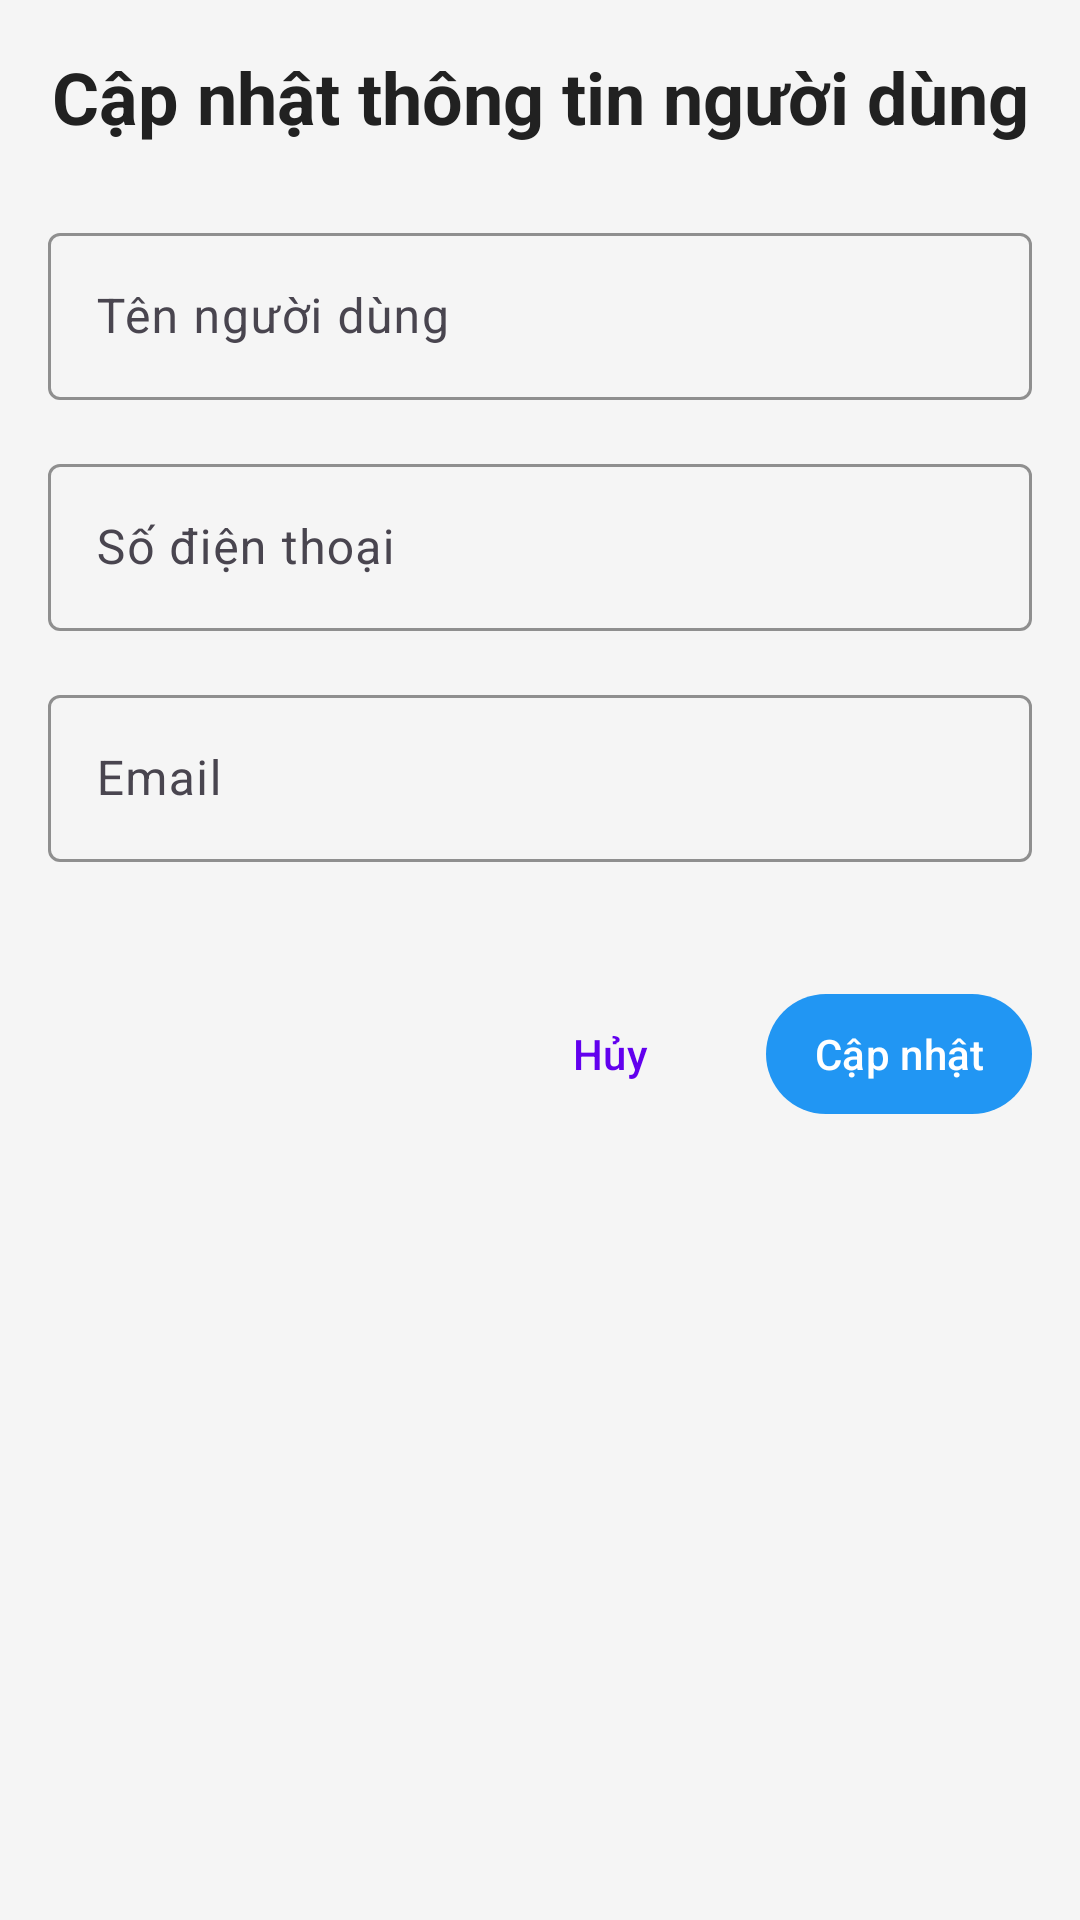

This screen was rendered from an Android layout file. Write that file and the resources it references.
<!-- AndroidManifest.xml: application theme Theme.SQLite -->
<!-- res/layout/dialog_update_user.xml -->
<?xml version="1.0" encoding="utf-8"?>
<LinearLayout xmlns:android="http://schemas.android.com/apk/res/android"
    android:layout_width="match_parent"
    android:layout_height="wrap_content"
    android:orientation="vertical"
    android:padding="16dp">

    <TextView
        android:layout_width="match_parent"
        android:layout_height="wrap_content"
        android:text="Cập nhật thông tin người dùng"
        android:textAppearance="@style/TextAppearance.App.Headline"
        android:gravity="center"
        android:layout_marginBottom="16dp"/>

    <com.google.android.material.textfield.TextInputLayout
        style="@style/Widget.App.TextInputLayout"
        android:hint="@string/username">

        <com.google.android.material.textfield.TextInputEditText
            android:id="@+id/editUserName"
            style="@style/Widget.App.TextInputEditText"
            android:inputType="textPersonName" />
    </com.google.android.material.textfield.TextInputLayout>

    <com.google.android.material.textfield.TextInputLayout
        style="@style/Widget.App.TextInputLayout"
        android:hint="@string/phone">

        <com.google.android.material.textfield.TextInputEditText
            android:id="@+id/editUserPhone"
            style="@style/Widget.App.TextInputEditText"
            android:inputType="phone" />
    </com.google.android.material.textfield.TextInputLayout>

    <com.google.android.material.textfield.TextInputLayout
        style="@style/Widget.App.TextInputLayout"
        android:hint="@string/email">

        <com.google.android.material.textfield.TextInputEditText
            android:id="@+id/editUserEmail"
            style="@style/Widget.App.TextInputEditText"
            android:inputType="textEmailAddress" />
    </com.google.android.material.textfield.TextInputLayout>

    <LinearLayout
        style="@style/ButtonBar"
        android:layout_marginTop="16dp">

        <com.google.android.material.button.MaterialButton
            android:id="@+id/btnCancelUpdate"
            style="@style/Widget.Material3.Button.TextButton"
            android:layout_width="wrap_content"
            android:layout_height="wrap_content"
            android:layout_marginEnd="8dp"
            android:text="@string/cancel" />

        <com.google.android.material.button.MaterialButton
            android:id="@+id/btnSaveUpdate"
            style="@style/Widget.App.Button.Info"
            android:layout_width="wrap_content"
            android:layout_height="wrap_content"
            android:text="@string/update" />
    </LinearLayout>
</LinearLayout>
<!-- resources referenced by this layout -->
<resources>
  <string name="cancel">Hủy</string>
  <string name="email">Email</string>
  <string name="phone">Số điện thoại</string>
  <string name="update">Cập nhật</string>
  <string name="username">Tên người dùng</string>
  <style name="ButtonBar">
          <item name="android:layout_width">match_parent</item>
          <item name="android:layout_height">wrap_content</item>
          <item name="android:orientation">horizontal</item>
          <item name="android:paddingTop">16dp</item>
          <item name="android:paddingBottom">16dp</item>
          <item name="android:gravity">end</item>
      </style>
  <style name="TextAppearance.App.Headline" parent="TextAppearance.Material3.HeadlineMedium">
          <item name="android:textColor">@color/text_primary</item>
          <item name="android:textSize">24sp</item>
          <item name="android:textStyle">bold</item>
      </style>
  <style name="Widget.App.Button.Info" parent="Widget.App.Button">
          <item name="backgroundTint">@color/info</item>
      </style>
  <style name="Widget.App.TextInputEditText" parent="Widget.Material3.TextInputEditText.OutlinedBox">
          <item name="android:layout_width">match_parent</item>
          <item name="android:layout_height">wrap_content</item>
          <item name="android:textColor">@color/text_primary</item>
          <item name="android:textSize">16sp</item>
      </style>
  <style name="Widget.App.TextInputLayout" parent="Widget.Material3.TextInputLayout.OutlinedBox">
          <item name="android:layout_width">match_parent</item>
          <item name="android:layout_height">wrap_content</item>
          <item name="android:layout_marginTop">8dp</item>
          <item name="android:layout_marginBottom">8dp</item>
          <item name="boxStrokeColor">@color/primary</item>
          <item name="hintTextColor">@color/primary</item>
      </style>
  <style name="Theme.SQLite" parent="Base.Theme.SQLite" />
  <color name="text_primary">#212121</color>
  <style name="Widget.App.Button" parent="Widget.Material3.Button">
          <item name="android:textColor">@color/white</item>
          <item name="android:textAllCaps">false</item>
          <item name="android:paddingStart">16dp</item>
          <item name="android:paddingEnd">16dp</item>
          <item name="android:elevation">2dp</item>
      </style>
  <color name="info">#2196F3</color>
  <color name="primary">#6200EE</color>
  <style name="Base.Theme.SQLite" parent="Theme.Material3.DayNight.NoActionBar">
          
          <item name="colorPrimary">@color/primary</item>
          <item name="colorPrimaryDark">@color/primary_dark</item>
          <item name="colorPrimaryVariant">@color/primary_light</item>
          <item name="colorOnPrimary">@color/white</item>
          <item name="colorSecondary">@color/secondary</item>
          <item name="colorSecondaryVariant">@color/secondary_dark</item>
          <item name="colorOnSecondary">@color/black</item>
          <item name="colorError">@color/error</item>
          <item name="colorOnError">@color/white</item>
          <item name="colorSurface">@color/surface</item>
          <item name="colorOnSurface">@color/text_primary</item>
          <item name="android:colorBackground">@color/background</item>
          <item name="colorOnBackground">@color/text_primary</item>
          <item name="android:statusBarColor">@color/primary_dark</item>
          <item name="android:windowLightStatusBar">false</item>
          <item name="android:textColorPrimary">@color/text_primary</item>
          <item name="android:textColorSecondary">@color/text_secondary</item>
      </style>
  <color name="white">#FFFFFFFF</color>
  <color name="primary_dark">#3700B3</color>
  <color name="primary_light">#BB86FC</color>
  <color name="secondary">#03DAC6</color>
  <color name="secondary_dark">#018786</color>
  <color name="black">#FF000000</color>
  <color name="error">#B00020</color>
  <color name="surface">#FFFFFF</color>
  <color name="background">#F5F5F5</color>
  <color name="text_secondary">#757575</color>
</resources>
